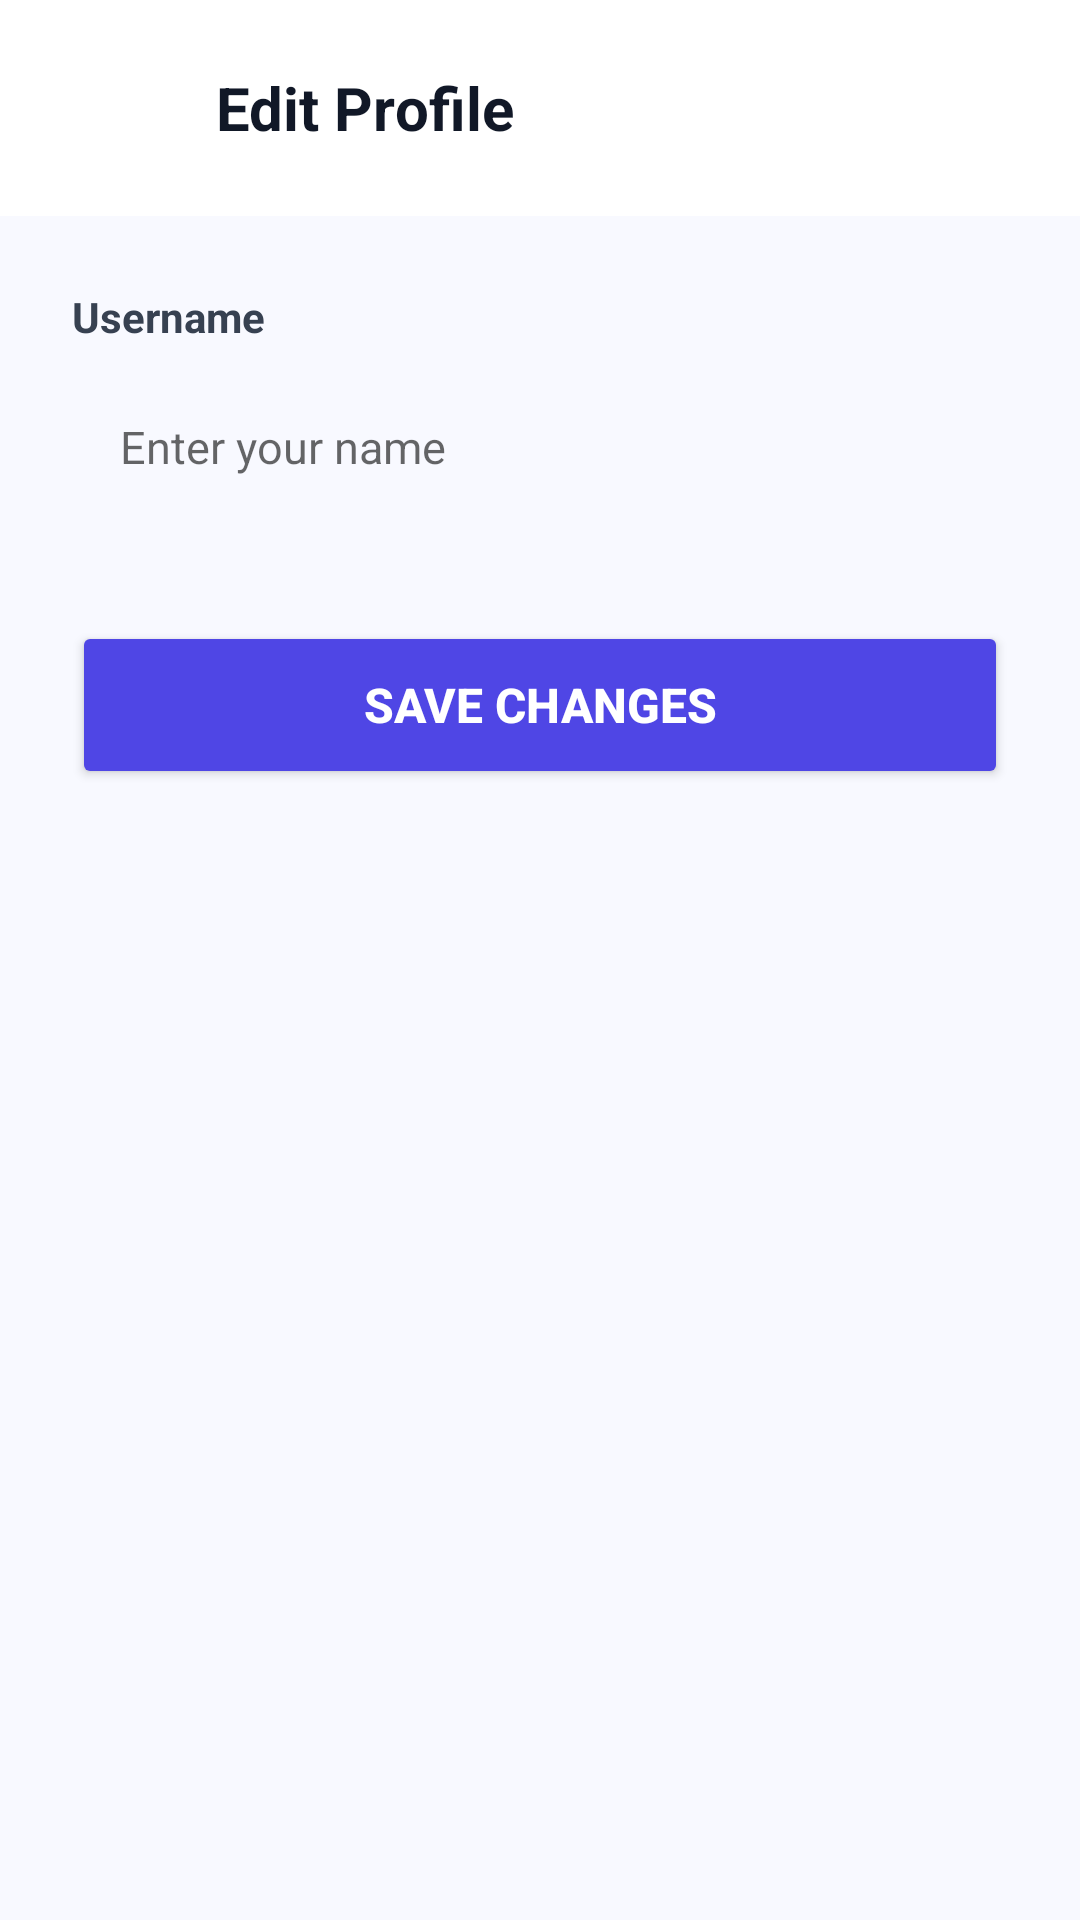

This screen was rendered from an Android layout file. Write that file and the resources it references.
<!-- AndroidManifest.xml: application theme Theme.SmartFlashcard -->
<!-- res/layout/activity_edit_profile.xml -->
<?xml version="1.0" encoding="utf-8"?>
<RelativeLayout xmlns:android="http://schemas.android.com/apk/res/android"
    xmlns:app="http://schemas.android.com/apk/res-auto"
    android:layout_width="match_parent"
    android:layout_height="match_parent"
    android:background="#F8F9FF">

    
    <LinearLayout
        android:id="@+id/toolbar"
        android:layout_width="match_parent"
        android:layout_height="wrap_content"
        android:background="@color/white"
        android:gravity="center_vertical"
        android:orientation="horizontal"
        android:padding="16dp">

        <ImageButton
            android:id="@+id/back_btn"
            android:layout_width="40dp"
            android:layout_height="40dp"
            android:background="?attr/selectableItemBackgroundBorderless"
            android:src="@drawable/ic_back"
            app:tint="@color/gray_600" />

        <TextView
            android:layout_width="wrap_content"
            android:layout_height="wrap_content"
            android:layout_marginStart="16dp"
            android:text="Edit Profile"
            android:textColor="@color/gray_900"
            android:textSize="20sp"
            android:textStyle="bold" />
    </LinearLayout>

    <LinearLayout
        android:layout_width="match_parent"
        android:layout_height="wrap_content"
        android:layout_below="@id/toolbar"
        android:orientation="vertical"
        android:padding="24dp">

        <TextView
            android:layout_width="wrap_content"
            android:layout_height="wrap_content"
            android:layout_marginBottom="8dp"
            android:text="Username"
            android:textColor="@color/gray_700"
            android:textSize="14sp"
            android:textStyle="bold" />

        <EditText
            android:id="@+id/username_input"
            android:layout_width="match_parent"
            android:layout_height="52dp"
            android:background="@drawable/rounded_search_bg"
            android:hint="Enter your name"
            android:inputType="textPersonName"
            android:paddingHorizontal="16dp"
            android:textSize="15sp" />

        <Button
            android:id="@+id/save_btn"
            android:layout_width="match_parent"
            android:layout_height="56dp"
            android:layout_marginTop="32dp"
            android:backgroundTint="@color/indigo_600"
            android:text="Save Changes"
            android:textColor="@color/white"
            android:textSize="16sp"
            android:textStyle="bold" />

        <ProgressBar
            android:id="@+id/loading_progress"
            android:layout_width="wrap_content"
            android:layout_height="wrap_content"
            android:layout_gravity="center"
            android:layout_marginTop="16dp"
            android:visibility="gone" />
    </LinearLayout>

</RelativeLayout>
<!-- resources referenced by this layout -->
<resources>
  <color name="gray_600">#4B5563</color>
  <color name="gray_700">#374151</color>
  <color name="gray_900">#111827</color>
  <color name="indigo_600">#4F46E5</color>
  <color name="white">#FFFFFF</color>
  <style name="Theme.SmartFlashcard" parent="Theme.MaterialComponents.Light.NoActionBar">
          <item name="colorPrimary">@color/indigo_600</item>
          <item name="colorPrimaryVariant">@color/indigo_700</item>
          <item name="colorOnPrimary">@color/white</item>
          <item name="colorSecondary">@color/purple_600</item>
          <item name="colorSecondaryVariant">@color/purple_700</item>
          <item name="colorOnSecondary">@color/white</item>
          <item name="android:colorBackground">@color/white</item>
          <item name="colorError">#B00020</item>
          <item name="colorOnBackground">@color/black</item>
          <item name="colorOnSurface">@color/black</item>
          <item name="android:windowLightStatusBar">true</item>
          <item name="android:statusBarColor">@color/white</item>
      </style>
  <color name="indigo_700">#4338CA</color>
  <color name="purple_600">#9333EA</color>
  <color name="purple_700">#7E22CE</color>
  <color name="black">#000000</color>
</resources>
